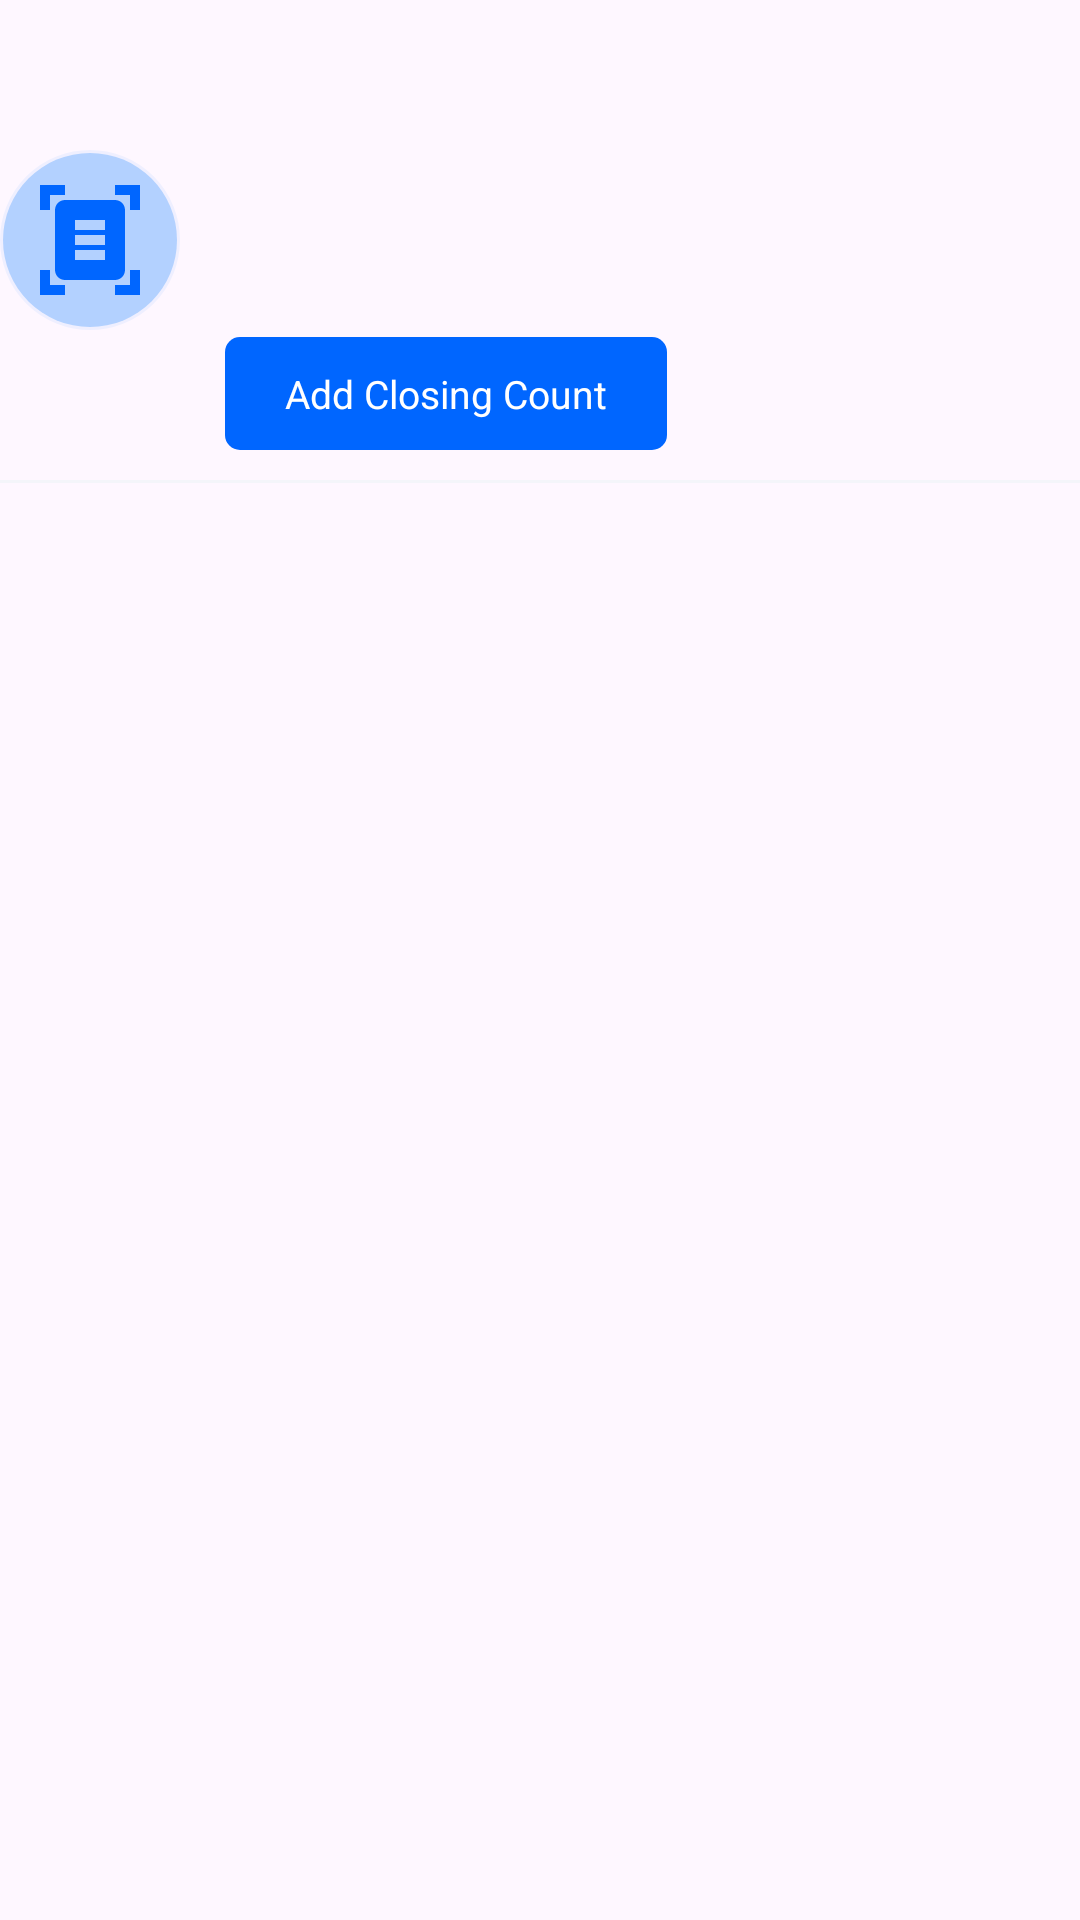

Layout XML and referenced resources for this Android screen:
<!-- AndroidManifest.xml: application theme Theme.CountApp -->
<!-- res/layout/products_layout.xml -->
<?xml version="1.0" encoding="utf-8"?>
<LinearLayout
    xmlns:android="http://schemas.android.com/apk/res/android"
    android:layout_width="match_parent"
    android:layout_height="wrap_content"
    android:orientation="vertical"
    android:paddingVertical="10dp"
    android:layout_marginStart="10dp"


    >

    <LinearLayout
        android:layout_width="match_parent"
        android:layout_height="wrap_content"
        android:orientation="horizontal">

        <ImageView
            android:layout_width="60dp"
            android:layout_height="60dp"
            android:src="@drawable/baseline_document_scanner_24"
            android:background="@drawable/round_img"
            android:backgroundTint="@color/light_blue"
            android:padding="10dp"
            android:contentDescription="@string/entries"
            android:layout_gravity="center_vertical"
            android:id="@+id/photoIv"
            />

        <LinearLayout
            android:layout_width="0dp"
            android:layout_height="wrap_content"
            android:layout_weight="1"
            android:orientation="vertical"
            android:paddingHorizontal="10dp"
            android:layout_marginStart="5dp"
            >
            <TextView
                android:layout_width="wrap_content"
                android:layout_height="wrap_content"
                android:textStyle="bold"
                android:textSize="15sp"
                android:layout_marginBottom="5dp"
                android:id="@+id/productTitleTv"
                />
            <TextView
                android:layout_width="wrap_content"
                android:layout_height="wrap_content"
                android:textSize="14sp"
                android:layout_marginBottom="5dp"
                android:id="@+id/openingCountTv"
                />
            <TextView
                android:layout_width="wrap_content"
                android:layout_height="wrap_content"
                android:textSize="14sp"
                android:layout_marginBottom="5dp"
                android:id="@+id/closingCountTv"
                />
            <TextView
                android:layout_width="wrap_content"
                android:layout_height="wrap_content"
                android:textSize="14sp"
                android:layout_marginBottom="5dp"
                android:id="@+id/commentsTv"
                />

            <TextView
                android:layout_width="wrap_content"
                android:layout_height="wrap_content"
                android:text="@string/add_closing_count"
                android:background="@drawable/small_button_bg"
                android:id="@+id/addClosingCountBtn"
                android:layout_marginEnd="10dp"
                android:paddingHorizontal="20dp"
                android:paddingVertical="10dp"
                android:textColor="@color/white"
                android:layout_marginTop="5dp"
                android:textSize="13sp"
                />

        </LinearLayout>


        <LinearLayout
            android:layout_width="0dp"
            android:layout_height="wrap_content"
            android:orientation="vertical"
            android:layout_weight=".6"
            android:gravity="end"
            android:id="@+id/badgeContainer"
            android:visibility="gone"
            >
            <TextView
                android:layout_width="wrap_content"
                android:layout_height="wrap_content"
                android:textSize="13sp"
                android:layout_marginBottom="5dp"
                android:background="@drawable/chip_bg"
                android:layout_marginEnd="10dp"
                android:textColor="@color/white"
                android:id="@+id/totalCountTv"
                />
            <TextView
                android:layout_width="wrap_content"
                android:layout_height="wrap_content"
                android:textSize="13sp"
                android:layout_marginBottom="5dp"
                android:background="@drawable/chip_bg"
                android:backgroundTint="@color/green"
                android:layout_marginEnd="10dp"
                android:textColor="@color/white"
                android:id="@+id/totalBalesTv"
                />
        </LinearLayout>

    </LinearLayout>

    <View
        android:layout_width="match_parent"
        android:layout_height="1dp"
        android:background="@color/light_gray"
        android:layout_marginTop="10dp"
        />




</LinearLayout>
<!-- resources referenced by this layout -->
<resources>
  <color name="green">#3ac977</color>
  <color name="light_blue">#b3d1ff</color>
  <color name="light_gray">#f4f5fa</color>
  <color name="white">#FFFFFFFF</color>
  <!-- drawable baseline_document_scanner_24 (drawable) -->
  <vector xmlns:android="http://schemas.android.com/apk/res/android" android:height="24dp" android:tint="@color/blue" android:viewportHeight="24" android:viewportWidth="24" android:width="24dp">
        
      <path android:fillColor="@android:color/white" android:pathData="M7,3H4v3H2V1h5V3zM22,6V1h-5v2h3v3H22zM7,21H4v-3H2v5h5V21zM20,18v3h-3v2h5v-5H20zM19,18c0,1.1 -0.9,2 -2,2H7c-1.1,0 -2,-0.9 -2,-2V6c0,-1.1 0.9,-2 2,-2h10c1.1,0 2,0.9 2,2V18zM15,8H9v2h6V8zM15,11H9v2h6V11zM15,14H9v2h6V14z"/>
      
  </vector>
  <!-- drawable chip_bg (drawable) -->
  <?xml version="1.0" encoding="utf-8"?>
  <shape xmlns:android="http://schemas.android.com/apk/res/android"
      android:shape="rectangle">
      <solid android:color="@color/blue" />
      <corners android:radius="50dp" />
      <stroke
          android:width="1dp"
          android:color="#22000000" />
      <padding
          android:left="12dp"
          android:top="4dp"
          android:right="12dp"
          android:bottom="4dp" />
  </shape>
  <!-- drawable round_img (drawable) -->
  <?xml version="1.0" encoding="utf-8"?>
  <shape xmlns:android="http://schemas.android.com/apk/res/android"
      android:shape="oval">
      <solid android:color="@android:color/white" />
      <stroke
          android:width="2dp"
          android:color="#33000000" />
  </shape>
  <!-- drawable small_button_bg (drawable) -->
  <?xml version="1.0" encoding="utf-8"?>
  <shape xmlns:android="http://schemas.android.com/apk/res/android"
      android:shape="rectangle">
  
      <corners android:radius="5dp" />
      <solid android:color="@color/blue" />
      <padding
          android:left="8dp"
          android:right="8dp"
          android:top="4dp"
          android:bottom="4dp"/>
  </shape>
  <string name="add_closing_count">Add Closing Count</string>
  <string name="entries">Entries</string>
  <style name="Theme.CountApp" parent="Base.Theme.CountApp" />
  <color name="blue">#0066ff</color>
  <style name="Base.Theme.CountApp" parent="Theme.Material3.DayNight">
          <item name="colorPrimary">@color/colorPrimary</item>
          <item name="colorPrimaryDark">@color/colorPrimaryDark</item>
          <item name="colorAccent">@color/colorAccent</item>
          <item name="colorSurfaceContainer">@color/colorPrimary</item>
          <item name="android:statusBarColor">@color/colorPrimaryDark</item>.
          <item name="colorOnSurface">@color/white</item>
          <item name="colorOnSurfaceVariant">@color/black</item>
          <item name="android:textColorSecondary">@color/white</item>
          <item name="android:actionMenuTextColor">@color/white</item>
  
      </style>
  <color name="colorPrimary">#2196F3</color>
  <color name="colorPrimaryDark">#1976D2</color>
  <color name="colorAccent">#FF5722</color>
  <color name="black">#FF000000</color>
</resources>
